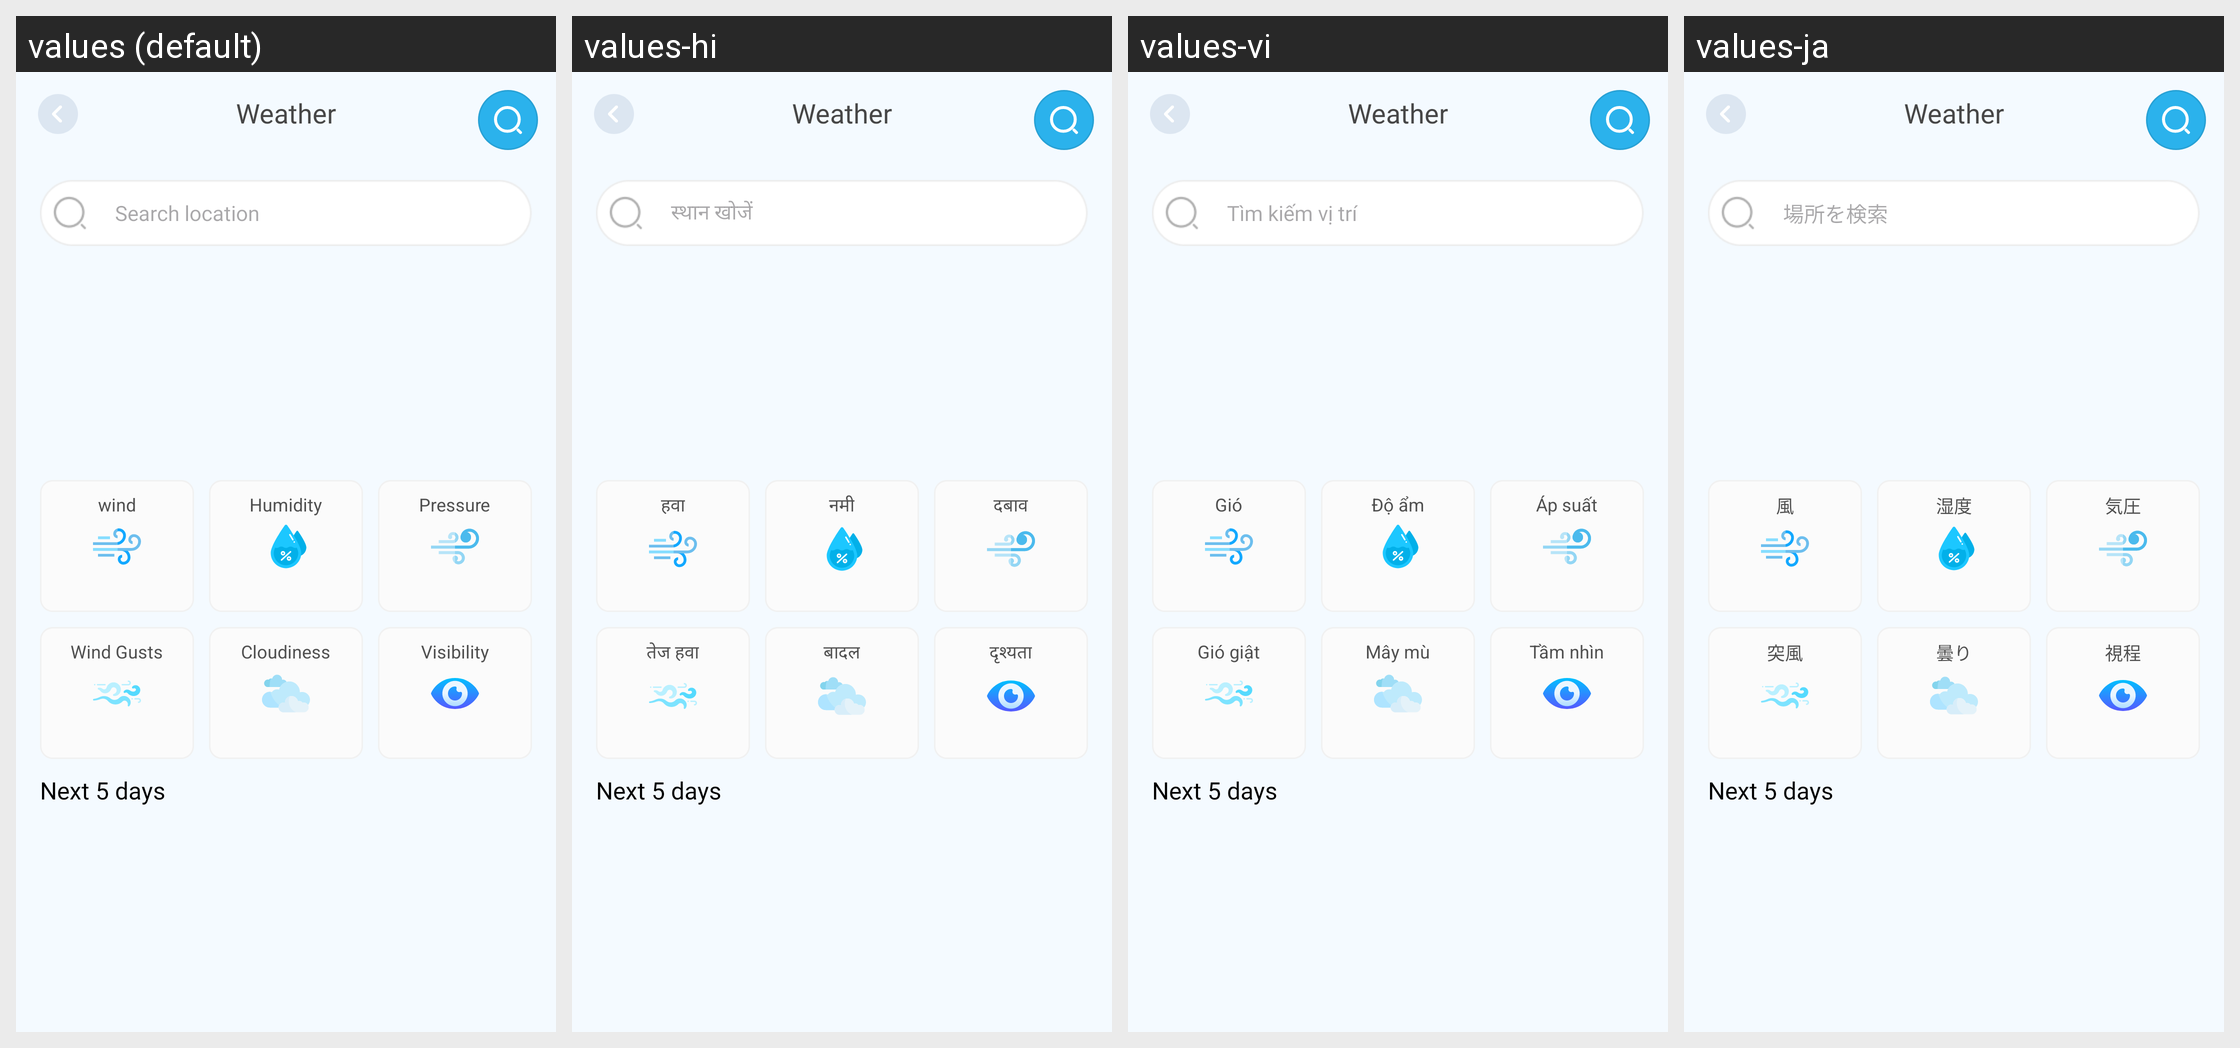

The Android screen above is rendered under several locales of the same app. Produce the string resources it draws, with the default and per-locale values.
Android screen res/layout/activity_weather_activity.xml rendered under 4 locales, left to right: values (default), values-hi, values-vi, values-ja. Device: Nexus 5 (rendered at 1080×1920; each locale shown at half size, 540×960, under a caption strip naming it); theme Theme.LiveState.
Other locales in the repository, not shown: values-de, values-es, values-fr, values-in, values-pt.
Strings drawn on this screen, with the default value and each locale's value (text and hints the layout hard-codes, and strings that could not be matched under every locale, appear in the picture but are not listed):

search_location
  values: Search location
  values-hi: स्थान खोजें
  values-vi: Tìm kiếm vị trí
  values-ja: 場所を検索

wind
  values: wind
  values-hi: हवा
  values-vi: Gió
  values-ja: 風

humidity
  values: Humidity
  values-hi: नमी
  values-vi: Độ ẩm
  values-ja: 湿度

pressure
  values: Pressure
  values-hi: दबाव
  values-vi: Áp suất
  values-ja: 気圧

wind_gusts
  values: Wind Gusts
  values-hi: तेज हवा
  values-vi: Gió giật
  values-ja: 突風

cloudiness
  values: Cloudiness
  values-hi: बादल
  values-vi: Mây mù
  values-ja: 曇り

visibility
  values: Visibility
  values-hi: दृश्यता
  values-vi: Tầm nhìn
  values-ja: 視程
